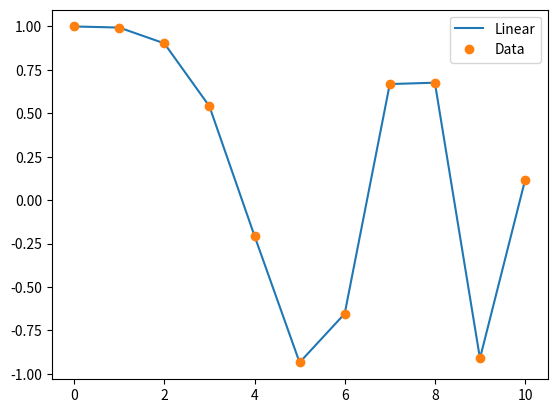

Recreate this plot in Python.
# Script to get familiar with scipy interpolation techniques for one-dimensional data
# References
# https://docs.scipy.org/doc/scipy/tutorial/interpolate.html
# https://docs.scipy.org/doc/scipy/tutorial/interpolate/1D.html

import numpy as np
import matplotlib.pyplot as plt

# Piecewise linear interpolation

# Define data to interpolate
# - Two arrays of data to interpolate, x, and y
# - A third array, xnew, of points to evaluate the interpolation on
x = np.linspace(0, 10, num=11)
y = np.cos(-x ** 2 / 9.0)
x_new = np.linspace(0, 10, num=21)
print(x)
print(y)
print(x_new)

# Interpolate
y_new = np.interp(x_new, x, y)
print(y_new)

# Plot the results
plt.plot(x_new, y_new, '-', label='Linear')
plt.plot(x, y, 'o', label='Data')
plt.legend(loc='best')
plt.show()

# Cubic splines

# Monotone interpolants

# Interpolation with B-splines

# Parametric spline curves
